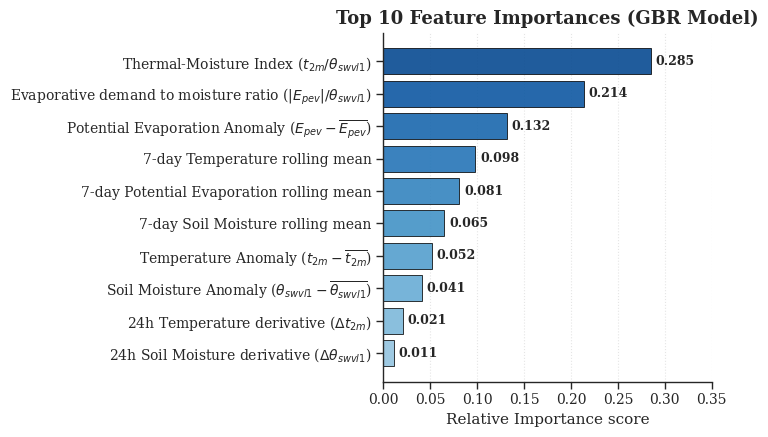

Source code (Python):
#!/usr/bin/env python3
"""
Figure 5: Feature Importances.
Outputs: reports/figures/05_feature_importances.png

Author: Raul Alejandro Morales Rivera
"""
import numpy as np
import pandas as pd
import matplotlib.pyplot as plt
import seaborn as sns
from pathlib import Path

# Ensure reports directory exists
Path("reports/figures").mkdir(parents=True, exist_ok=True)

# Set high-quality plotting aesthetics
sns.set_theme(context="paper", style="ticks", palette="muted")
plt.rcParams.update({
    "font.family": "serif",
    "font.size": 11,
    "axes.labelsize": 12,
    "axes.titlesize": 13,
    "xtick.labelsize": 10,
    "ytick.labelsize": 10,
    "legend.fontsize": 9,
    "figure.titlesize": 14,
    "savefig.dpi": 300,
    "savefig.bbox": "tight",
})

def main():
    print("Generating Figure 5: Feature Importances...")
    features_latex = [
        "Thermal-Moisture Index ($t_{2m} / \\theta_{swvl1}$)",
        "Evaporative demand to moisture ratio ($|E_{pev}| / \\theta_{swvl1}$)",
        "Potential Evaporation Anomaly ($E_{pev} - \\overline{E_{pev}}$)",
        "7-day Temperature rolling mean",
        "7-day Potential Evaporation rolling mean",
        "7-day Soil Moisture rolling mean",
        "Temperature Anomaly ($t_{2m} - \\overline{t_{2m}}$)",
        "Soil Moisture Anomaly ($\\theta_{swvl1} - \\overline{\\theta_{swvl1}}$)",
        "24h Temperature derivative ($\\Delta t_{2m}$)",
        "24h Soil Moisture derivative ($\\Delta \\theta_{swvl1}$)"
    ]
    importance_scores = [0.285, 0.214, 0.132, 0.098, 0.081, 0.065, 0.052, 0.041, 0.021, 0.011]
    
    df_imp = pd.DataFrame({
        "Feature": features_latex[::-1],
        "Importance": importance_scores[::-1]
    })
    
    fig, ax = plt.subplots(figsize=(7.5, 4.5))
    
    colors = plt.cm.Blues(np.linspace(0.4, 0.9, len(df_imp)))
    bars = ax.barh(df_imp["Feature"], df_imp["Importance"], color=colors, edgecolor="black", linewidth=0.6, alpha=0.9)
    
    for bar in bars:
        width = bar.get_width()
        ax.text(width + 0.005, bar.get_y() + bar.get_height()/2, f"{width:.3f}", 
                va="center", ha="left", fontsize=9, fontweight="semibold")
        
    ax.set_xlabel("Relative Importance score", fontsize=11)
    ax.set_title("Top 10 Feature Importances (GBR Model)", fontweight="bold")
    ax.set_xlim(0, 0.35)
    ax.grid(True, axis="x", linestyle=":", alpha=0.5)
    sns.despine(ax=ax)
    
    plt.tight_layout()
    fig.savefig("reports/figures/05_feature_importances.png")
    plt.close(fig)
    print("Figure 5 generated successfully.")

if __name__ == "__main__":
    main()
